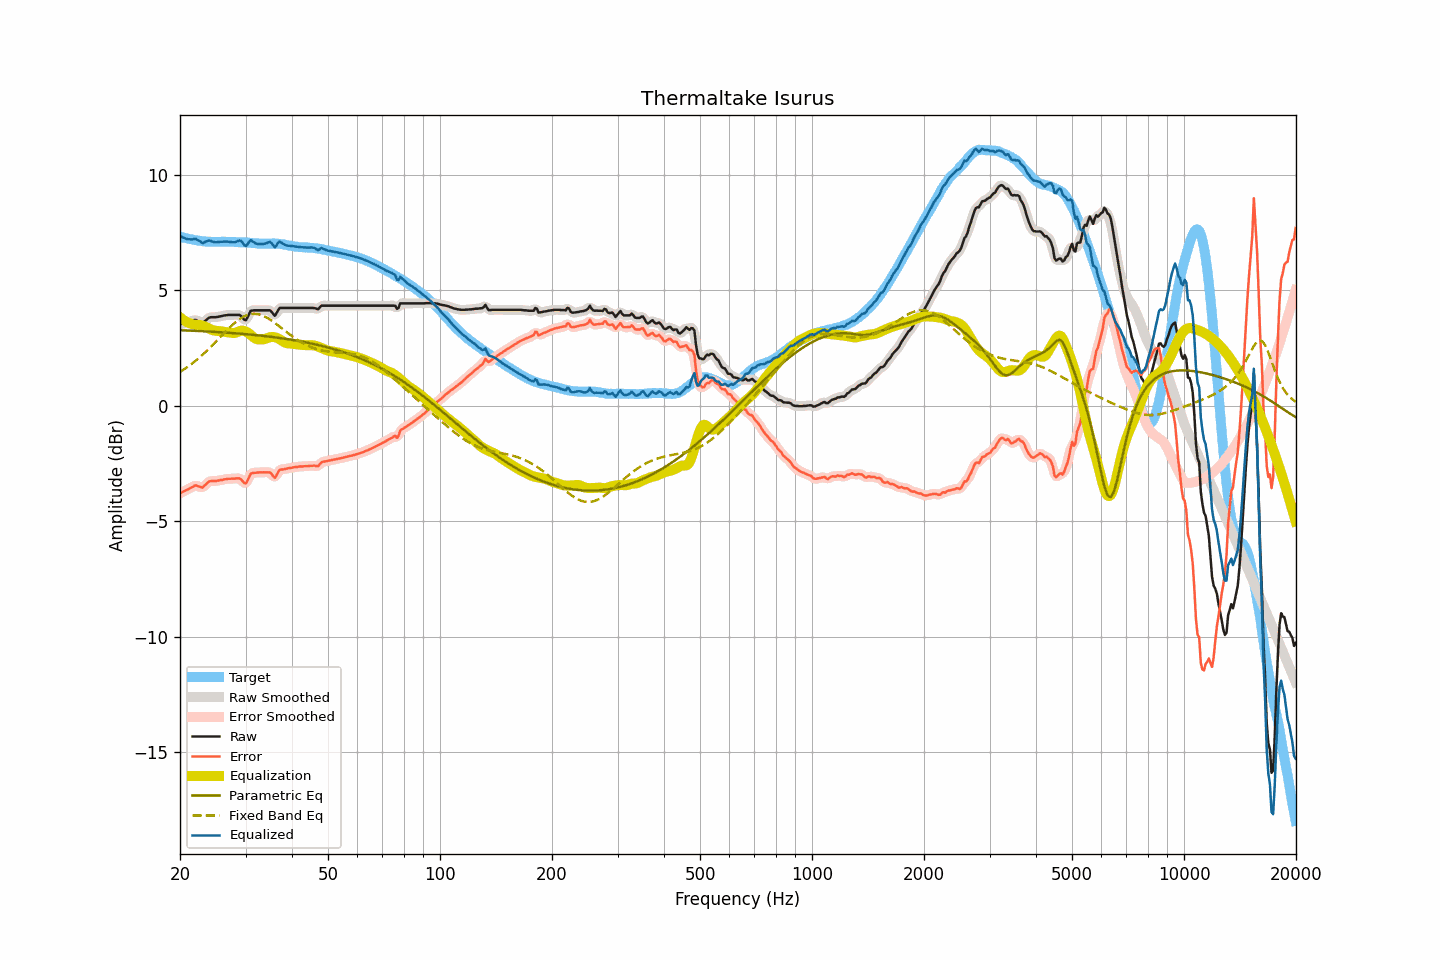

The table this chart was drawn from, first rows:
frequency, raw, smoothed, error, error_smoothed, equalization, parametric_eq, fixed_band_eq, equalized_raw, equalized_smoothed, target
20.00, 3.52, 3.52, -3.80, -3.80, 3.82, 3.27, 1.46, 7.34, 7.34, 7.32
20.20, 3.54, 3.54, -3.76, -3.76, 3.77, 3.26, 1.51, 7.31, 7.30, 7.30
20.40, 3.56, 3.55, -3.72, -3.72, 3.72, 3.26, 1.55, 7.27, 7.27, 7.28
20.61, 3.58, 3.57, -3.69, -3.69, 3.67, 3.26, 1.60, 7.25, 7.24, 7.27
20.81, 3.59, 3.59, -3.66, -3.65, 3.63, 3.25, 1.64, 7.22, 7.22, 7.24
21.02, 3.61, 3.61, -3.63, -3.62, 3.60, 3.25, 1.69, 7.20, 7.21, 7.23
21.23, 3.64, 3.63, -3.58, -3.58, 3.57, 3.25, 1.74, 7.20, 7.20, 7.21
21.44, 3.66, 3.66, -3.54, -3.54, 3.54, 3.25, 1.80, 7.20, 7.20, 7.20
21.66, 3.68, 3.69, -3.52, -3.50, 3.52, 3.24, 1.85, 7.20, 7.21, 7.19
21.87, 3.71, 3.70, -3.46, -3.48, 3.51, 3.24, 1.90, 7.22, 7.21, 7.17
22.09, 3.71, 3.70, -3.45, -3.47, 3.51, 3.24, 1.96, 7.21, 7.20, 7.16
22.31, 3.67, 3.68, -3.48, -3.47, 3.50, 3.23, 2.02, 7.17, 7.18, 7.15
22.54, 3.64, 3.63, -3.50, -3.51, 3.49, 3.23, 2.08, 7.13, 7.13, 7.14
22.76, 3.61, 3.60, -3.52, -3.53, 3.48, 3.23, 2.14, 7.09, 7.08, 7.13
22.99, 3.57, 3.60, -3.55, -3.52, 3.46, 3.22, 2.20, 7.03, 7.06, 7.12
23.22, 3.63, 3.62, -3.48, -3.49, 3.44, 3.22, 2.26, 7.07, 7.06, 7.11
23.45, 3.69, 3.68, -3.42, -3.42, 3.41, 3.22, 2.33, 7.10, 7.09, 7.11
23.69, 3.75, 3.75, -3.35, -3.35, 3.38, 3.21, 2.40, 7.13, 7.13, 7.10
23.92, 3.81, 3.80, -3.29, -3.30, 3.34, 3.21, 2.46, 7.15, 7.14, 7.10
24.16, 3.83, 3.82, -3.27, -3.27, 3.31, 3.20, 2.53, 7.13, 7.13, 7.09
24.40, 3.83, 3.83, -3.27, -3.26, 3.28, 3.20, 2.60, 7.11, 7.11, 7.09
24.65, 3.83, 3.83, -3.27, -3.26, 3.26, 3.20, 2.67, 7.08, 7.09, 7.09
24.89, 3.83, 3.83, -3.26, -3.26, 3.24, 3.19, 2.75, 7.07, 7.07, 7.09
25.14, 3.84, 3.84, -3.25, -3.25, 3.24, 3.19, 2.82, 7.08, 7.08, 7.09
25.39, 3.85, 3.85, -3.24, -3.24, 3.23, 3.18, 2.89, 7.08, 7.08, 7.09
25.65, 3.87, 3.86, -3.22, -3.23, 3.22, 3.18, 2.96, 7.09, 7.09, 7.09
25.91, 3.88, 3.88, -3.22, -3.21, 3.21, 3.17, 3.04, 7.09, 7.09, 7.10
26.16, 3.90, 3.90, -3.20, -3.20, 3.20, 3.17, 3.11, 7.10, 7.10, 7.10
26.43, 3.91, 3.91, -3.19, -3.19, 3.19, 3.17, 3.18, 7.10, 7.10, 7.10
26.69, 3.92, 3.92, -3.18, -3.18, 3.18, 3.16, 3.25, 7.10, 7.10, 7.09
26.96, 3.93, 3.92, -3.17, -3.17, 3.17, 3.16, 3.32, 7.10, 7.10, 7.09
27.23, 3.93, 3.93, -3.16, -3.16, 3.16, 3.15, 3.39, 7.09, 7.09, 7.09
27.50, 3.93, 3.93, -3.16, -3.16, 3.15, 3.15, 3.46, 7.08, 7.08, 7.09
27.77, 3.93, 3.93, -3.16, -3.16, 3.14, 3.14, 3.52, 7.07, 7.07, 7.09
28.05, 3.93, 3.93, -3.16, -3.16, 3.15, 3.13, 3.58, 7.08, 7.08, 7.09
28.33, 3.93, 3.93, -3.15, -3.15, 3.17, 3.13, 3.64, 7.10, 7.10, 7.08
28.62, 3.93, 3.93, -3.15, -3.14, 3.20, 3.12, 3.69, 7.13, 7.13, 7.07
28.90, 3.93, 3.91, -3.15, -3.16, 3.23, 3.12, 3.74, 7.15, 7.14, 7.07
29.19, 3.88, 3.87, -3.19, -3.21, 3.25, 3.11, 3.79, 7.12, 7.11, 7.07
29.48, 3.80, 3.79, -3.27, -3.28, 3.25, 3.11, 3.83, 7.04, 7.03, 7.07
29.78, 3.72, 3.73, -3.35, -3.34, 3.23, 3.10, 3.87, 6.95, 6.96, 7.07
30.08, 3.70, 3.74, -3.37, -3.33, 3.21, 3.09, 3.90, 6.91, 6.94, 7.07
30.38, 3.83, 3.83, -3.24, -3.23, 3.17, 3.09, 3.93, 7.00, 7.00, 7.06
30.68, 3.97, 3.96, -3.08, -3.10, 3.12, 3.08, 3.95, 7.09, 7.08, 7.05
30.99, 4.11, 4.07, -2.94, -2.98, 3.06, 3.08, 3.96, 7.17, 7.13, 7.05
31.30, 4.12, 4.12, -2.92, -2.92, 3.00, 3.07, 3.97, 7.12, 7.12, 7.04
31.61, 4.13, 4.14, -2.91, -2.90, 2.94, 3.06, 3.98, 7.07, 7.08, 7.04
31.93, 4.13, 4.13, -2.91, -2.90, 2.90, 3.05, 3.97, 7.03, 7.03, 7.03
32.24, 4.13, 4.13, -2.89, -2.90, 2.88, 3.05, 3.97, 7.00, 7.00, 7.02
32.57, 4.13, 4.13, -2.89, -2.89, 2.87, 3.04, 3.95, 7.00, 7.00, 7.02
32.89, 4.13, 4.13, -2.89, -2.89, 2.87, 3.03, 3.93, 7.00, 7.00, 7.02
33.22, 4.13, 4.13, -2.89, -2.89, 2.87, 3.03, 3.91, 7.00, 7.00, 7.01
33.55, 4.13, 4.13, -2.88, -2.89, 2.87, 3.02, 3.88, 7.00, 7.00, 7.01
33.89, 4.13, 4.13, -2.89, -2.89, 2.89, 3.01, 3.85, 7.02, 7.02, 7.02
34.23, 4.13, 4.13, -2.89, -2.88, 2.91, 3.00, 3.81, 7.04, 7.05, 7.01
34.57, 4.13, 4.13, -2.88, -2.88, 2.94, 2.99, 3.77, 7.07, 7.08, 7.01
34.92, 4.13, 4.11, -2.89, -2.91, 2.96, 2.98, 3.73, 7.09, 7.07, 7.02
35.27, 4.06, 4.04, -2.96, -2.98, 2.97, 2.98, 3.68, 7.03, 7.01, 7.01
35.62, 3.97, 3.97, -3.05, -3.05, 2.97, 2.97, 3.63, 6.94, 6.94, 7.02
35.97, 3.89, 3.95, -3.13, -3.07, 2.96, 2.96, 3.58, 6.85, 6.91, 7.02
... 635 more rows
